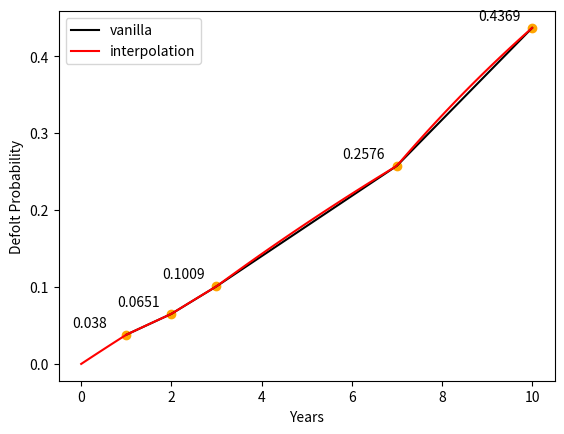

Generate this figure with matplotlib:
#!/usr/bin/env python
# coding: utf-8

# In[65]:


import matplotlib.pyplot as plt
import numpy as np


# In[66]:


R = 0.4
T =  [1, 2, 3, 7, 10]

rc = [0.0272, 0.0253, 0.0274, 0.0338, 0.0410] #Russia
rg = [0.0038, 0.00508, 0.00624, 0.00930, 0.00983] #USA

def proba(rg, rc, T, R = 0.4):
    return (1 - (1 + rg)**T / (1 + rc) ** T) / (1 - R)

#вероятность дефолта
p = [proba(rg[i], rc[i], T[i]) for i in range(len(T))]

L0 = np.log(1 / (1 - p[0]))
L12 = np.log((1 - p[0])/(1 - p[1]))
L23 = np.log((1 - p[1])/(1 - p[2]))
L37 = np.log((1 - p[2])/(1 - p[3])) / 4
L710 = np.log((1 - p[3])/(1 - p[4])) / 3

#вероятность дожить до момента Т2
def S(T2):
    L = 0
    T1 = 0
    if (0 <= T2 < 1):
        return np.exp(-L0*T2)
    if (1 <= T2 < 2):
        L = L12
        T1 = 0
    if (2 <= T2 < 3):
        L = L23
        T1 = 1
    if (3 <= T2 < 7):
        L = L37
        T1 = 2
    if (7 <= T2 <= 10):
        L = L710
        T1 = 3
    return (1 - p[T1])*np.exp(-L*(T2 - T[T1]))


# In[67]:


x1 = T
y1 = p

x2 = np.linspace(0,10, 100)
y2 = np.array([1 - S(i) for i in x2])#вероятность не дожить

plt.plot(x1, y1, c = 'black', label = 'vanilla')
plt.plot(x2, y2, c = 'red', label = 'interpolation')
plt.scatter(x1, y1, c = 'orange')
for i in range(len(x1)):
    s = str(round(y1[i], 4))
    plt.annotate(s, (x1[i] - 1.2, y1[i]+0.01))
plt.ylabel("Defolt Probability")
plt.xlabel("Years")
plt.legend();


# In[68]:


#точные значения вероятностей дефолта
p


# In[69]:


ss = 0.0
for i in range(1, 21):
    ss += S(i / 4.0)
x_opt_5 = 4.0 * (1.0 - R) * (1.0 - S(5)) / ss


# In[70]:


#оптимальный x для пятилетнего свопа
x_opt_5


# In[71]:


ss = 0.0
for i in range(1, 41):
    ss += S(i / 4.0)
x_opt_10= 4.0 * (1.0 - R) * (1.0 - S(10)) / ss


# In[72]:


#оптимальный x для десятилетнего свопа
x_opt_10

